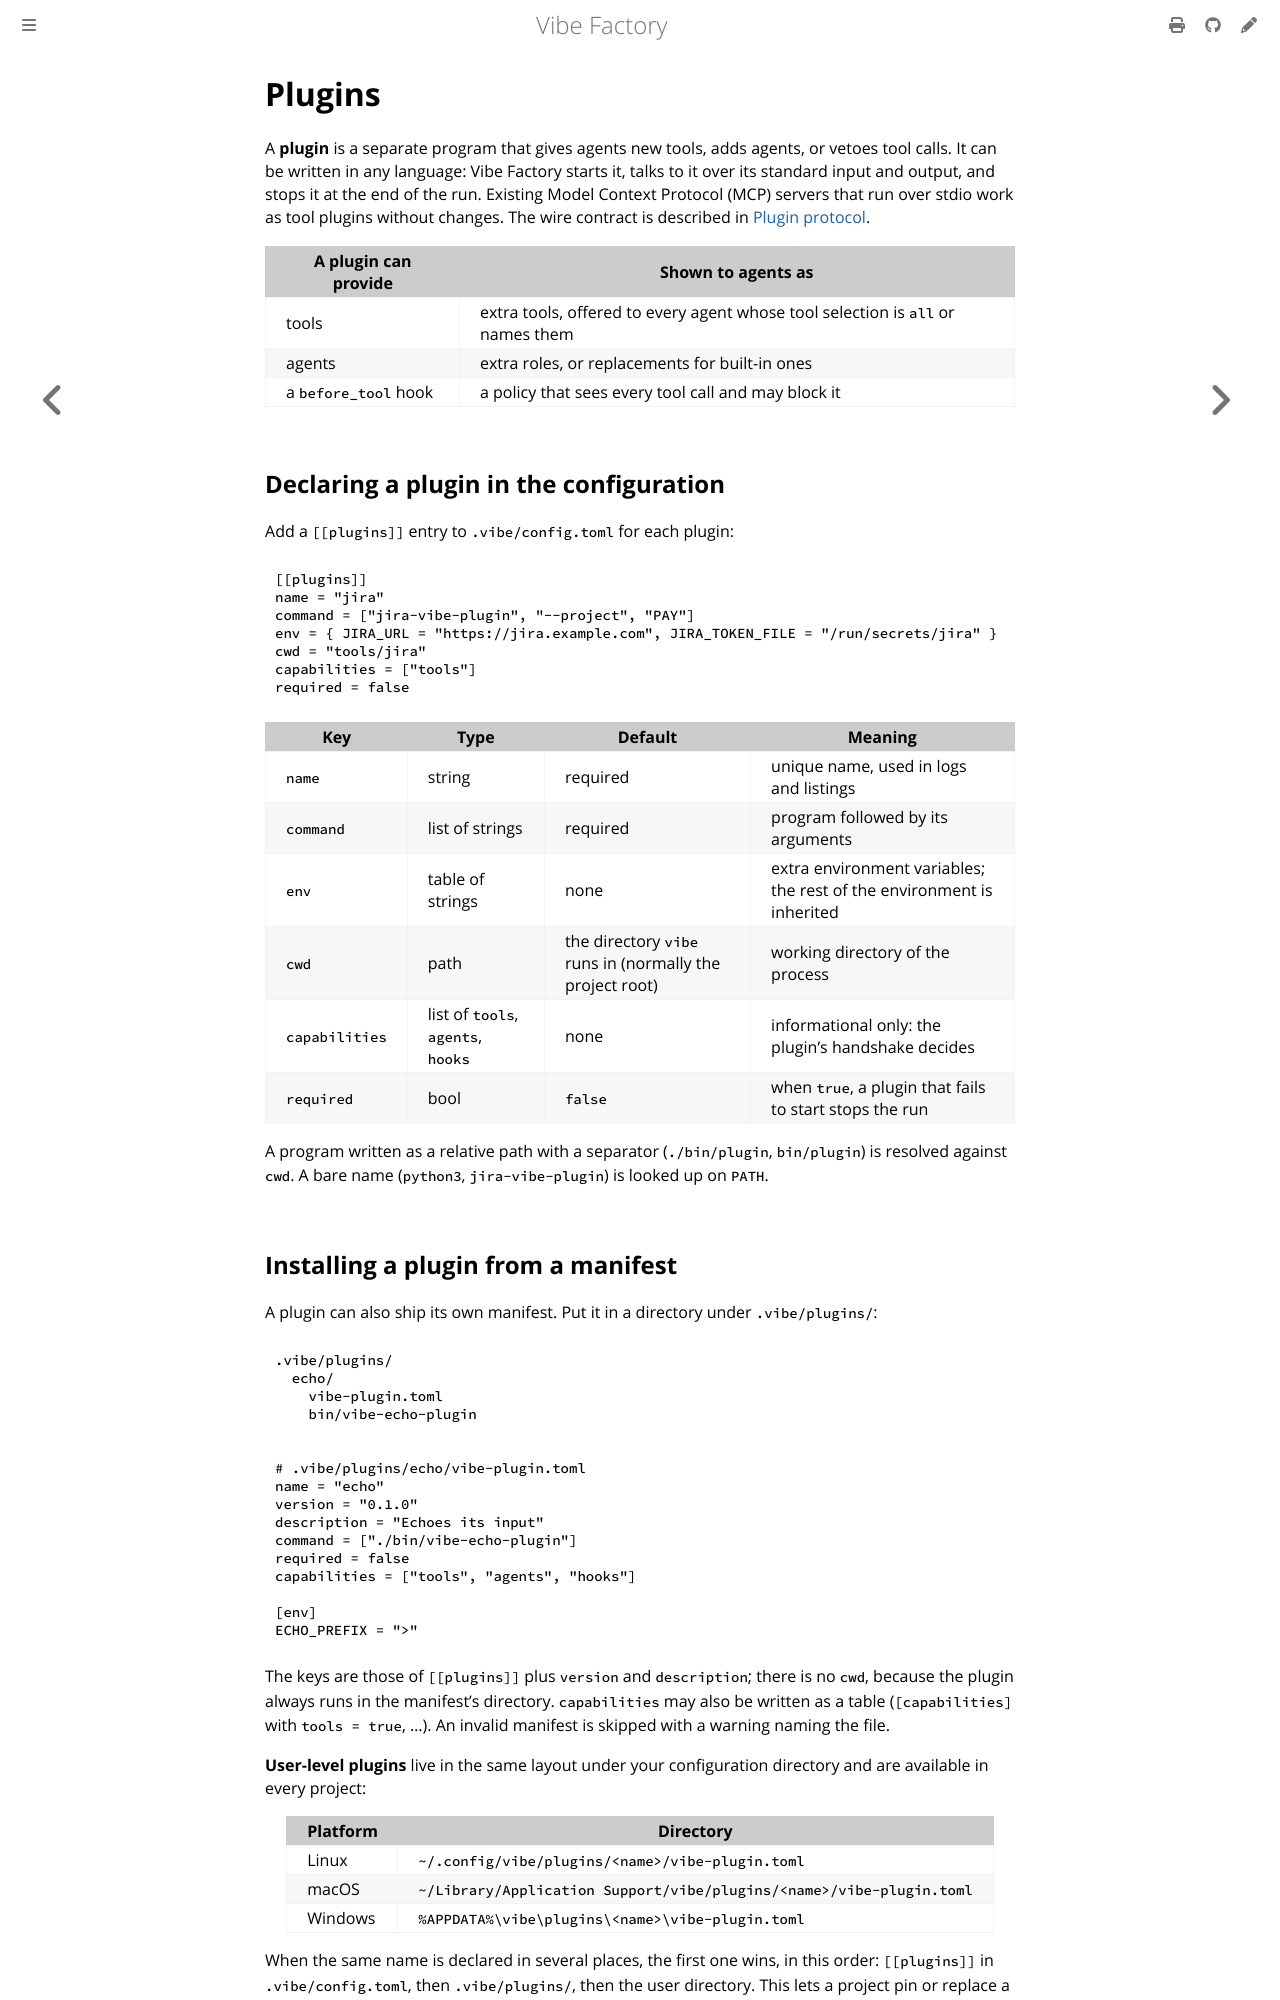

repository: vincentlauriat/vibe-factory · page: user/plugins.html · generator: mdbook

# Plugins

A **plugin** is a separate program that gives agents new tools, adds agents, or vetoes tool
calls. It can be written in any language: Vibe Factory starts it, talks to it over its
standard input and output, and stops it at the end of the run. Existing Model Context
Protocol (MCP) servers that run over stdio work as tool plugins without changes. The wire
contract is described in [Plugin protocol](../design/plugin-protocol.md).

| A plugin can provide | Shown to agents as |
|----------------------|--------------------|
| tools | extra tools, offered to every agent whose tool selection is `all` or names them |
| agents | extra roles, or replacements for built-in ones |
| a `before_tool` hook | a policy that sees every tool call and may block it |

## Declaring a plugin in the configuration

Add a `[[plugins]]` entry to `.vibe/config.toml` for each plugin:

```toml
[[plugins]]
name = "jira"
command = ["jira-vibe-plugin", "--project", "PAY"]
env = { JIRA_URL = "https://jira.example.com", JIRA_TOKEN_FILE = "/run/secrets/jira" }
cwd = "tools/jira"
capabilities = ["tools"]
required = false
```

| Key | Type | Default | Meaning |
|-----|------|---------|---------|
| `name` | string | required | unique name, used in logs and listings |
| `command` | list of strings | required | program followed by its arguments |
| `env` | table of strings | none | extra environment variables; the rest of the environment is inherited |
| `cwd` | path | the directory `vibe` runs in (normally the project root) | working directory of the process |
| `capabilities` | list of `tools`, `agents`, `hooks` | none | informational only: the plugin's handshake decides |
| `required` | bool | `false` | when `true`, a plugin that fails to start stops the run |

A program written as a relative path with a separator (`./bin/plugin`, `bin/plugin`) is
resolved against `cwd`. A bare name (`python3`, `jira-vibe-plugin`) is looked up on `PATH`.

## Installing a plugin from a manifest

A plugin can also ship its own manifest. Put it in a directory under `.vibe/plugins/`:

```text
.vibe/plugins/
  echo/
    vibe-plugin.toml
    bin/vibe-echo-plugin
```

```toml
# .vibe/plugins/echo/vibe-plugin.toml
name = "echo"
version = "0.1.0"
description = "Echoes its input"
command = ["./bin/vibe-echo-plugin"]
required = false
capabilities = ["tools", "agents", "hooks"]

[env]
ECHO_PREFIX = ">"
```

The keys are those of `[[plugins]]` plus `version` and `description`; there is no `cwd`,
because the plugin always runs in the manifest's directory. `capabilities` may also be
written as a table (`[capabilities]` with `tools = true`, …). An invalid manifest is skipped
with a warning naming the file.

**User-level plugins** live in the same layout under your configuration directory and are
available in every project:

| Platform | Directory |
|----------|-----------|
| Linux | `~/.config/vibe/plugins/<name>/vibe-plugin.toml` |
| macOS | `~/Library/Application Support/vibe/plugins/<name>/vibe-plugin.toml` |
| Windows | `%APPDATA%\vibe\plugins\<name>\vibe-plugin.toml` |

When the same name is declared in several places, the first one wins, in this order:
`[[plugins]]` in `.vibe/config.toml`, then `.vibe/plugins/`, then the user directory. This
lets a project pin or replace a plugin you installed globally.
